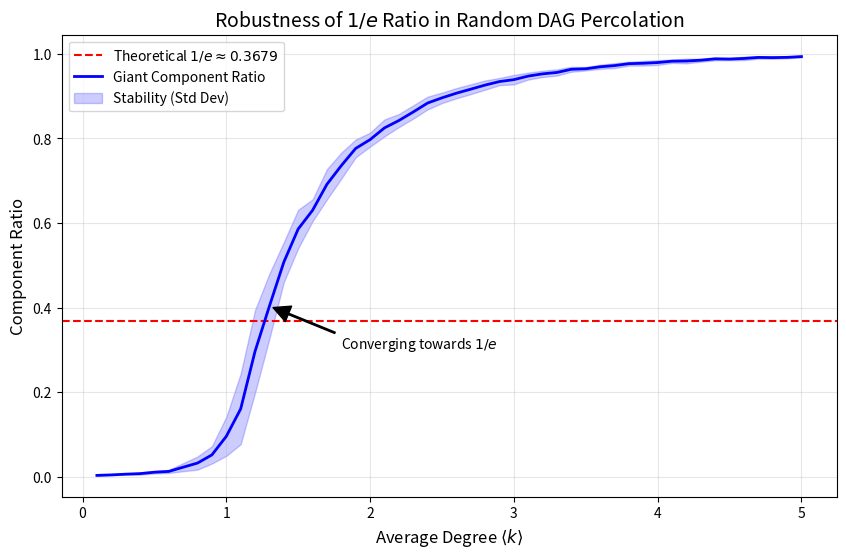

Write the Python code that produced this figure.
import numpy as np
import networkx as nx
import matplotlib.pyplot as plt

def simulate_dag_percolation(n_nodes, avg_degrees):
    """
    模拟随机 DAG 的渗流过程，计算连通比例
    """
    ratios = []
    
    for k in avg_degrees:
        # 计算连接概率 p，使得平均度为 k
        p = k / n_nodes
        
        # 创建一个随机 DAG (Erdős-Rényi 限制在 i < j 的条件下)
        # 这模拟了因果集的序关系
        adj_matrix = np.random.rand(n_nodes, n_nodes) < p
        adj_matrix = np.triu(adj_matrix, k=1)  # 只保留上三角，确保无环
        
        G = nx.from_numpy_array(adj_matrix, create_using=nx.DiGraph)
        
        # 寻找最大的弱连通分支 (Weakly Connected Components)
        if len(G.edges()) > 0:
            components = list(nx.weakly_connected_components(G))
            giant_size = len(max(components, key=len))
            ratios.append(giant_size / n_nodes)
        else:
            ratios.append(0)
            
    return ratios

# --- 实验配置 ---
N = 1000  # 节点数
iterations = 20  # 重复实验次数以观察鲁棒性
avg_degrees = np.linspace(0.1, 5.0, 50)  # 平均度范围

# --- 执行模拟 ---
results = []
for _ in range(iterations):
    results.append(simulate_dag_percolation(N, avg_degrees))

mean_ratios = np.mean(results, axis=0)
std_ratios = np.std(results, axis=0)

# --- 绘图 ---
plt.figure(figsize=(10, 6))

# 绘制 $1/e$ 理论参考线
theory_value = 1 / np.e
plt.axhline(y=theory_value, color='r', linestyle='--', 
            label=f'Theoretical $1/e \\approx {theory_value:.4f}$')

# 绘制模拟曲线
plt.plot(avg_degrees, mean_ratios, label='Giant Component Ratio', color='blue', linewidth=2)
plt.fill_between(avg_degrees, mean_ratios - std_ratios, mean_ratios + std_ratios, 
                 color='blue', alpha=0.2, label='Stability (Std Dev)')

# 标注关键交点
# 在随机 DAG 中，当平均度 k 接近某个临界值时，比例会趋近于 1/e
plt.title(r'Robustness of $1/e$ Ratio in Random DAG Percolation', fontsize=14)
plt.xlabel('Average Degree $\langle k \\rangle$', fontsize=12)
plt.ylabel('Component Ratio', fontsize=12)
plt.grid(True, alpha=0.3)
plt.legend()

# 寻找与 1/e 的交点位置（示意）
idx = np.argmin(np.abs(mean_ratios - theory_value))
plt.annotate(f'Converging towards $1/e$', xy=(avg_degrees[idx], mean_ratios[idx]), 
             xytext=(avg_degrees[idx]+0.5, mean_ratios[idx]-0.1),
             arrowprops=dict(facecolor='black', shrink=0.05, width=1))

plt.show()
